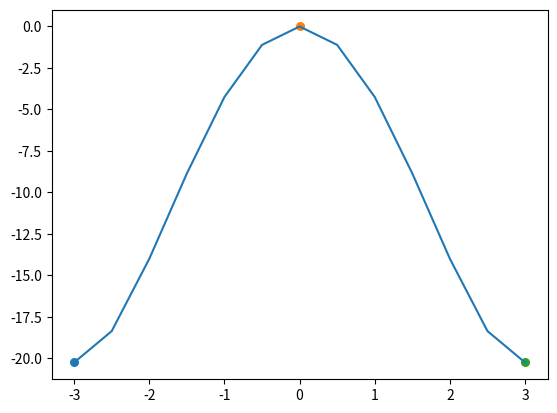

The script that saved this image:
import numpy as np
import matplotlib.pyplot as plt
def f1(x):
    return (x*x*x*x/4)-(9*x*x/2)
def f1_dev1(x):
    return (x*x*x)-(9*x)
def f1_dev2(x):
    return (3*x*x)-9
def f1_dev1Factor(x):
    return x*(x+3)*(x-3)

x= np.linspace(-3,3,num=13)
i=0 #para moverme entre las posiciones
hubo=0;
y=f1(x)
plt.plot(x,y)
desc=0;
asc=0;

print(x)
for x_ in x:
       if(f1_dev1(x_)==0):
           print("Punto critico encontrado ",x_)
           print("Coordenadas completas en (",x_,",",f1(x_),")")
           plt.scatter(x_, f1(x_), s=30)
           
           
for x_ in x:
        if(f1_dev1(x_)<0 and asc==0):
            desc=1
        if(f1_dev1(x_)<0 and asc==1):
            print("es concava hacia abajo")
            break;
        if(f1_dev1(x_)>0 and desc==0):
            asc=1;
        if(f1_dev1(x_)>0 and desc==1):
              print("es concava hacia arriba")
              break;
            
plt.show()

